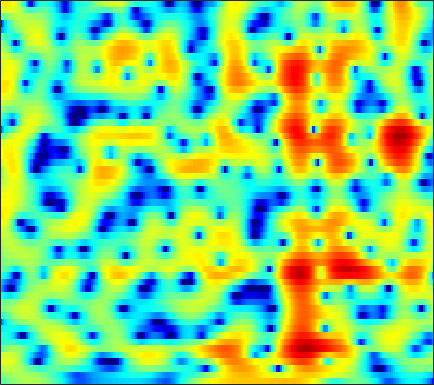

The table this chart was drawn from, first rows:
-1.9933, -1.5933, -1.0994, -0.64563, -0.3362, 0.049334, 0.39592, 0.63193, 0.90838, 1.1473, 1.34, 1.4543, 1.5538, 1.6004, 1.6021, 1.5574, 1.4603, 1.3468, 1.1462, 0.88649, 0.56738, 0.28656, -0.1532, -0.66852
-0.1562, 0.1339, 0.4778, 0.7728, 0.9601, 1.166, 1.323, 1.411, 1.484, 1.513, 1.496, 1.458, 1.37, 1.248, 1.133, 0.9535, 0.7442, 0.5677, 0.3045, 0.004721, -0.337, -0.6253, -1.058, -1.553
1.506, 1.801, 2.093, 2.27, 2.326, 2.308, 2.18, 2.017, 1.708, 1.297, 0.7991, 0.374, -0.246, -0.8902, -1.365, -1.929, -2.364, -2.569, -2.667, -2.584, -2.372, -2.166, -1.873, -1.61
3.162, 3.342, 3.474, 3.474, 3.385, 3.138, 2.736, 2.323, 1.602, 0.6627, -0.5216, -1.603, -3.374, -5.657, -7.868, -12.03, -19.72, -31.5, -16.51, -10.99, -7.727, -5.952, -4.085, -2.609
2.349, 2.539, 2.727, 2.817, 2.803, 2.651, 2.338, 1.986, 1.347, 0.503, -0.5436, -1.473, -2.905, -4.534, -5.835, -7.579, -9.168, -10.11, -10.81, -10.64, -9.501, -8.136, -6.046, -3.971
-2.179, -1.173, -0.165, 0.5175, 0.848, 1.074, 1.09, 0.9835, 0.6987, 0.2701, -0.284, -0.7746, -1.551, -2.456, -3.226, -4.408, -5.789, -6.96, -8.568, -9.621, -8.998, -7.44, -4.92, -2.543
-4.196, -3.51, -2.89, -2.573, -2.519, -2.684, -3.059, -3.423, -3.941, -4.336, -4.506, -4.438, -4.12, -3.665, -3.296, -2.809, -2.349, -2.02, -1.558, -1.035, -0.4398, 0.07095, 0.8087, 1.575
-3.112, -3.216, -3.433, -3.821, -4.277, -5.226, -6.701, -8.318, -11.64, -18.19, -30.42, -16.77, -10.43, -6.839, -4.957, -3.056, -1.606, -0.7305, 0.2377, 1.03, 1.693, 2.124, 2.615, 3.027
-5.246, -4.907, -4.437, -4.082, -3.932, -3.909, -4.074, -4.29, -4.608, -4.782, -4.604, -4.183, -3.318, -2.282, -1.5, -0.5296, 0.3143, 0.8551, 1.458, 1.928, 2.28, 2.478, 2.653, 2.733
-10.36, -7.766, -5.383, -3.731, -2.807, -1.859, -1.155, -0.7482, -0.3032, 0.07453, 0.4096, 0.6511, 0.9691, 1.261, 1.451, 1.66, 1.796, 1.847, 1.841, 1.754, 1.605, 1.459, 1.226, 0.9672
-3.808, -3.048, -2.005, -1.026, -0.3687, 0.3942, 1.033, 1.431, 1.868, 2.209, 2.455, 2.574, 2.643, 2.598, 2.485, 2.221, 1.797, 1.367, 0.6518, -0.2214, -1.198, -1.942, -2.81, -3.388
-0.339, -0.09314, 0.2773, 0.6852, 1.006, 1.433, 1.832, 2.114, 2.446, 2.711, 2.896, 2.967, 2.955, 2.799, 2.564, 2.07, 1.326, 0.5693, -0.7824, -2.652, -5.303, -8.135, -14.31, -23.07
-0.6853, -0.6881, -0.6369, -0.514, -0.3586, -0.07419, 0.2997, 0.6268, 1.081, 1.515, 1.894, 2.123, 2.319, 2.381, 2.32, 2.071, 1.633, 1.16, 0.3334, -0.717, -1.944, -2.901, -3.988, -4.467
-3.796, -4.292, -4.952, -5.465, -5.612, -5.335, -4.562, -3.791, -2.668, -1.564, -0.5929, 0.03471, 0.7219, 1.234, 1.507, 1.734, 1.812, 1.787, 1.656, 1.452, 1.228, 1.069, 0.9026, 0.8234
-7.244, -8.694, -11.53, -16.22, -22.2, -20.34, -13.46, -10.29, -7.328, -5.106, -3.372, -2.307, -1.142, -0.2457, 0.2869, 0.8264, 1.205, 1.409, 1.611, 1.774, 1.927, 2.049, 2.228, 2.407
-6.268, -7.25, -8.87, -10.54, -11.49, -11.82, -11.06, -10.09, -8.365, -6.49, -4.685, -3.479, -2.132, -1.115, -0.576, -0.1269, 0.06305, 0.1023, 0.1213, 0.2281, 0.5228, 0.887, 1.527, 2.241
-2.696, -3.258, -4.342, -5.843, -7.347, -10.14, -14.43, -17.72, -13.82, -8.609, -5.112, -3.25, -1.539, -0.5393, -0.2155, -0.3564, -1.149, -2.231, -4.399, -6.861, -6.841, -4.687, -1.634, 0.7639
-0.6953, -0.8234, -1.288, -2.07, -2.87, -4.114, -5.223, -5.593, -4.954, -3.431, -1.807, -0.7921, 0.1831, 0.6786, 0.7332, 0.3516, -0.5744, -1.685, -3.606, -5.447, -5.591, -4.281, -2.016, -0.07671
-0.6738, -0.3182, -0.03727, 0.06324, 0.07715, 0.05557, 0.06943, 0.1184, 0.3119, 0.6113, 0.947, 1.174, 1.385, 1.45, 1.373, 1.131, 0.692, 0.2974, -0.2582, -0.7591, -1.094, -1.232, -1.31, -1.298
-0.4574, 0.1272, 0.7353, 1.178, 1.423, 1.651, 1.804, 1.898, 1.993, 2.045, 2.068, 2.059, 2.004, 1.888, 1.749, 1.479, 1.131, 0.8164, 0.3044, -0.3285, -1.093, -1.797, -2.974, -4.469
0.2138, 0.7962, 1.403, 1.841, 2.057, 2.232, 2.288, 2.281, 2.201, 2.07, 1.901, 1.767, 1.577, 1.384, 1.239, 1.026, 0.7934, 0.5695, 0.1785, -0.3523, -1.109, -1.855, -3.186, -5.078
1.083, 1.555, 1.981, 2.182, 2.211, 2.102, 1.847, 1.565, 1.112, 0.6272, 0.1263, -0.2303, -0.6297, -0.8984, -0.9789, -0.9203, -0.7566, -0.6077, -0.4169, -0.3178, -0.3796, -0.5278, -0.8769, -1.389
1.905, 2.171, 2.263, 2.06, 1.734, 1.073, 0.2119, -0.5548, -1.653, -2.843, -4.073, -5.044, -6.294, -7.225, -7.344, -6.502, -4.954, -3.708, -2.216, -1.034, -0.1292, 0.3667, 0.8335, 1.148
2.709, 2.711, 2.37, 1.627, 0.7702, -0.773, -2.774, -4.486, -6.878, -8.85, -10.22, -11.24, -13.55, -18.78, -25.45, -15.6, -9.438, -6.483, -3.738, -1.8, -0.397, 0.4041, 1.222, 1.836
4.099, 3.957, 3.398, 2.366, 1.226, -0.8981, -3.983, -7.253, -14.21, -23.45, -14.56, -11.52, -9.534, -8.352, -7.568, -6.287, -4.789, -3.636, -2.294, -1.177, -0.3261, 0.1729, 0.7036, 1.087
5.143, 5.075, 4.701, 3.995, 3.255, 1.995, 0.4752, -0.7149, -2.186, -3.171, -3.499, -3.427, -3.141, -2.809, -2.57, -2.282, -2.032, -1.902, -1.805, -1.811, -1.899, -2.024, -2.243, -2.494
4.8, 4.863, 4.763, 4.465, 4.125, 3.549, 2.872, 2.332, 1.621, 0.9814, 0.4086, 0.02459, -0.4433, -0.9284, -1.317, -1.915, -2.642, -3.303, -4.318, -5.513, -6.8, -7.75, -8.894, -9.8
4.186, 4.335, 4.41, 4.349, 4.217, 3.938, 3.562, 3.216, 2.705, 2.123, 1.486, 0.9663, 0.2013, -0.6608, -1.4, -2.546, -3.942, -5.183, -7.243, -9.914, -13.56, -17.19, -22.08, -20.56
3.512, 3.739, 3.946, 4.04, 4.033, 3.916, 3.682, 3.43, 2.994, 2.444, 1.795, 1.239, 0.3909, -0.5673, -1.383, -2.604, -4.014, -5.223, -7.092, -9.293, -11.85, -13.8, -15.61, -15.35
2.477, 2.857, 3.27, 3.559, 3.684, 3.716, 3.588, 3.396, 2.993, 2.457, 1.782, 1.201, 0.3373, -0.6126, -1.364, -2.407, -3.471, -4.291, -5.358, -6.367, -7.25, -7.761, -8.163, -8.194
1.026, 1.746, 2.575, 3.2, 3.517, 3.733, 3.707, 3.529, 3.102, 2.463, 1.634, 0.9145, -0.1291, -1.232, -2.034, -3.03, -3.888, -4.396, -4.92, -5.257, -5.419, -5.442, -5.343, -5.128
-0.7979, 0.7108, 2.296, 3.425, 3.988, 4.387, 4.416, 4.197, 3.614, 2.688, 1.453, 0.33, -1.392, -3.26, -4.652, -6.221, -7.145, -7.345, -7.126, -6.615, -5.994, -5.513, -4.875, -4.241
-1.065, 1.008, 2.985, 4.285, 4.895, 5.277, 5.218, 4.89, 4.066, 2.803, 1.048, -0.6438, -3.501, -7.297, -11.16, -18.75, -21.4, -16.73, -13.02, -10.73, -9.086, -8.038, -6.848, -5.763
2.196, 3.155, 4.228, 4.956, 5.278, 5.395, 5.131, 4.693, 3.747, 2.392, 0.5666, -1.116, -3.84, -7.06, -9.762, -13.26, -15.56, -16.45, -16.82, -16.34, -14.92, -13.48, -11.56, -9.982
4.138, 4.478, 4.848, 5.09, 5.151, 5.039, 4.667, 4.201, 3.331, 2.108, 0.5728, -0.7954, -2.946, -5.404, -7.467, -10.44, -13.91, -17.02, -23.24, -35.41, -23.95, -19.41, -15.85, -13.83
4.327, 4.463, 4.623, 4.738, 4.754, 4.644, 4.374, 4.025, 3.358, 2.449, 1.252, 0.1648, -1.522, -3.51, -5.165, -7.601, -10.22, -12.2, -14.52, -15.96, -16.18, -15.71, -14.86, -14.03
2.853, 3.028, 3.38, 3.727, 3.951, 4.155, 4.213, 4.143, 3.856, 3.366, 2.61, 1.862, 0.623, -0.944, -2.336, -4.502, -7.055, -9.25, -12.43, -15.72, -17.07, -16.15, -13.93, -12.11
-2.186, -1.241, 0.1166, 1.266, 1.974, 2.741, 3.318, 3.662, 3.979, 4.067, 3.941, 3.656, 2.999, 2.006, 1.029, -0.6432, -2.835, -4.876, -8.349, -12.56, -14.39, -12.6, -9.757, -7.537
-10.67, -7.034, -4.439, -3.094, -2.47, -1.71, -0.6722, 0.2528, 1.542, 2.621, 3.385, 3.725, 3.853, 3.645, 3.267, 2.498, 1.511, 0.6427, -0.5004, -1.522, -2.146, -2.34, -2.307, -2.146
-4.369, -4.803, -5.707, -7.633, -10.32, -15.6, -11.37, -6.832, -2.806, -0.1671, 1.573, 2.47, 3.237, 3.617, 3.686, 3.562, 3.253, 2.935, 2.431, 1.902, 1.382, 1.013, 0.5597, 0.04577
-1.449, -2.145, -3.308, -4.756, -5.869, -6.737, -5.89, -4.416, -2.274, -0.4488, 0.9286, 1.713, 2.481, 2.957, 3.157, 3.25, 3.156, 3.002, 2.673, 2.273, 1.774, 1.344, 0.7043, -0.03917
0.6629, 0.338, -0.1314, -0.562, -0.8049, -0.9305, -0.7902, -0.5292, -0.04269, 0.5181, 1.048, 1.401, 1.77, 2.025, 2.142, 2.184, 2.104, 1.958, 1.678, 1.271, 0.7568, 0.3021, -0.4108, -1.199
2.304, 2.193, 1.996, 1.763, 1.578, 1.352, 1.154, 1.039, 0.9146, 0.8349, 0.8179, 0.8284, 0.8635, 0.9163, 0.9432, 0.9348, 0.8612, 0.7295, 0.4497, 0.01174, -0.5584, -1.068, -1.854, -2.728
3.871, 3.85, 3.713, 3.443, 3.161, 2.673, 2.076, 1.572, 0.8646, 0.1646, -0.4212, -0.7218, -0.8651, -0.7704, -0.61, -0.3749, -0.2348, -0.2261, -0.4273, -0.8503, -1.538, -2.238, -3.373, -4.715
5.2, 5.253, 5.153, 4.837, 4.44, 3.662, 2.577, 1.519, -0.2352, -2.376, -4.67, -5.897, -5.884, -4.489, -3.304, -2.003, -1.156, -0.7977, -0.6771, -0.9573, -1.697, -2.589, -4.291, -6.783
4.895, 5.173, 5.315, 5.158, 4.812, 4.022, 2.785, 1.498, -0.8256, -4.191, -9.222, -14.24, -12.5, -7.601, -5.274, -3.263, -1.994, -1.415, -0.9831, -0.986, -1.389, -1.958, -3.141, -4.816
2.795, 3.587, 4.25, 4.476, 4.38, 3.919, 3.072, 2.215, 0.7951, -0.8026, -2.394, -3.335, -4.062, -4.206, -4.048, -3.683, -3.156, -2.704, -2.142, -1.725, -1.518, -1.548, -1.863, -2.403
1.839, 2.905, 3.804, 4.235, 4.304, 4.088, 3.585, 3.043, 2.109, 0.989, -0.2869, -1.346, -2.927, -4.687, -6.063, -7.416, -7.307, -6.198, -4.405, -2.822, -1.742, -1.259, -0.9632, -1.048
2.736, 3.279, 3.715, 3.886, 3.855, 3.615, 3.206, 2.797, 2.112, 1.228, 0.1117, -0.9504, -2.839, -5.597, -8.651, -15.12, -14.76, -9.65, -5.443, -2.896, -1.329, -0.6212, -0.1228, -0.07898
2.85, 2.822, 2.611, 2.228, 1.85, 1.31, 0.8064, 0.491, 0.1976, -0.0392, -0.3395, -0.6402, -1.219, -1.943, -2.471, -2.913, -2.782, -2.296, -1.397, -0.5197, 0.1423, 0.4668, 0.6208, 0.4869
2.257, 1.752, 0.8574, -0.3873, -1.552, -3.297, -4.797, -5.164, -4.376, -2.896, -1.536, -0.7433, 0.03826, 0.5554, 0.8231, 1.106, 1.359, 1.53, 1.732, 1.843, 1.808, 1.673, 1.321, 0.7893
1.193, 0.5213, -0.6481, -2.307, -4.08, -7.717, -14.57, -18.93, -9.84, -4.888, -1.921, -0.3807, 1.096, 2.111, 2.647, 3.131, 3.402, 3.482, 3.428, 3.181, 2.726, 2.217, 1.325, 0.1531
-1.524, -1.839, -2.209, -2.61, -2.982, -3.511, -3.793, -3.584, -2.679, -1.335, 0.0741, 1.008, 2.047, 2.828, 3.26, 3.633, 3.783, 3.759, 3.532, 3.077, 2.372, 1.652, 0.4006, -1.287
-8.348, -7.206, -5.292, -3.73, -2.824, -1.884, -1.117, -0.577, 0.1285, 0.8308, 1.507, 1.967, 2.494, 2.897, 3.107, 3.256, 3.252, 3.135, 2.828, 2.325, 1.613, 0.938, -0.1912, -1.561
-12.97, -9.456, -5.73, -3.27, -1.956, -0.6644, 0.2693, 0.7959, 1.346, 1.758, 2.056, 2.235, 2.402, 2.506, 2.534, 2.508, 2.402, 2.255, 1.96, 1.532, 0.9558, 0.4217, -0.426, -1.397
-1.901, -1.485, -0.6678, 0.2169, 0.8125, 1.435, 1.853, 2.031, 2.114, 2.05, 1.878, 1.705, 1.466, 1.256, 1.141, 1.042, 0.963, 0.8972, 0.744, 0.4858, 0.08363, -0.325, -0.9918, -1.837
2.653, 2.87, 3.147, 3.366, 3.457, 3.447, 3.242, 2.953, 2.364, 1.55, 0.5573, -0.2724, -1.329, -2.106, -2.354, -2.251, -1.865, -1.544, -1.228, -1.123, -1.253, -1.51, -2.062, -2.859
4.668, 4.903, 5.073, 5.055, 4.903, 4.503, 3.842, 3.153, 1.931, 0.2839, -1.936, -4.107, -7.968, -12.59, -13.09, -9.474, -6.496, -5.056, -3.864, -3.303, -3.199, -3.348, -3.809, -4.444
